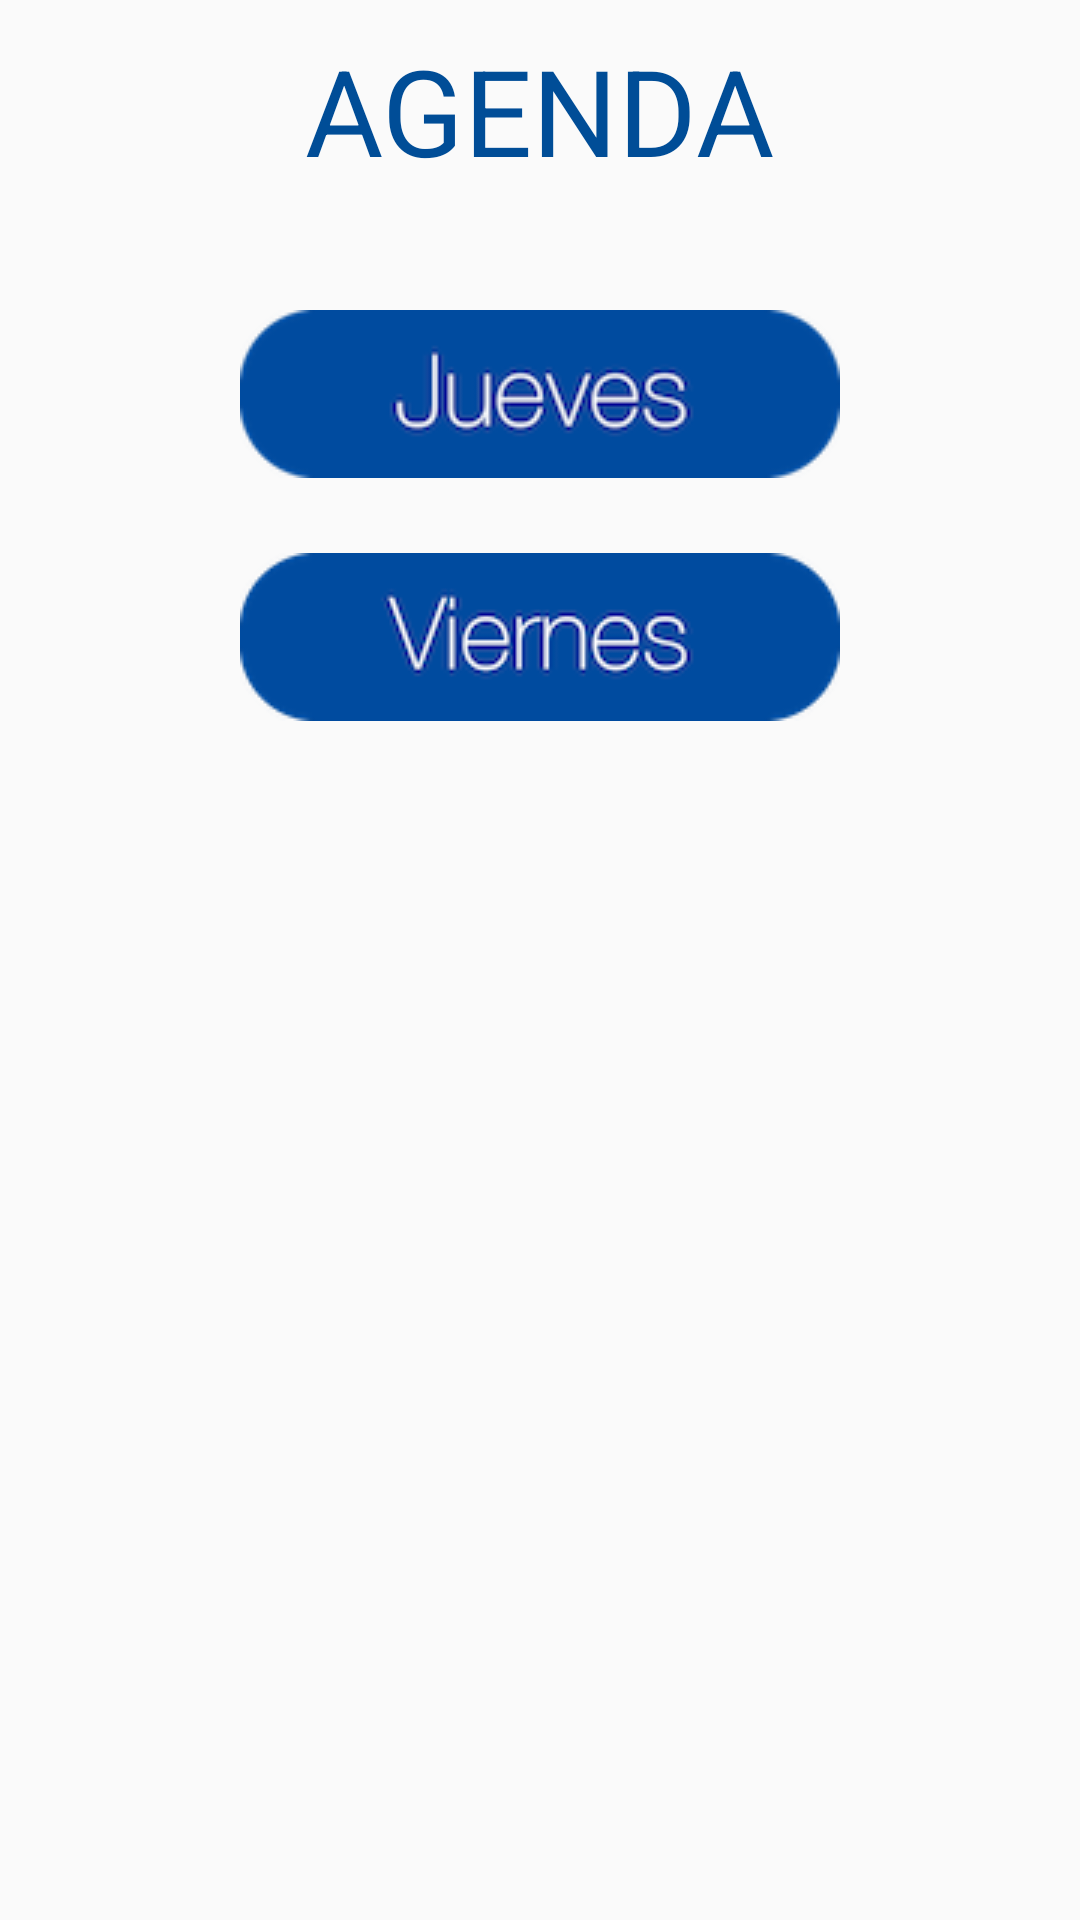

Produce the Android XML layout that renders to this screen, including the resource entries it uses.
<!-- AndroidManifest.xml: application theme AppTheme -->
<!-- res/layout/activity_agenda.xml -->
<?xml version="1.0" encoding="utf-8"?>
<RelativeLayout xmlns:android="http://schemas.android.com/apk/res/android"
        android:layout_width="match_parent"
        android:layout_height="match_parent"
        android:background="@drawable/fondoagen">

        <ScrollView
            android:layout_width="match_parent"
            android:layout_height="match_parent"
            android:id="@+id/scrollView2" >

            <LinearLayout
                android:orientation="vertical"
                android:layout_width="match_parent"
                android:layout_height="match_parent"
                android:gravity="center_horizontal">

                <TextView
                    android:layout_width="wrap_content"
                    android:layout_height="wrap_content"
                    android:text="AGENDA"
                    android:id="@+id/textView9"
                    android:textSize="40dp"
                    android:layout_marginTop="10dp"
                    android:layout_marginBottom="15dp"
                    android:textColor="#004D97" />

                <Button
                    android:layout_width="wrap_content"
                    android:layout_height="wrap_content"
                    android:id="@+id/martesBtn"
                    android:layout_marginTop="25dp"
                    android:background="@drawable/botonma"
                    android:textColor="#ffffff"
                    android:onClick="agendaMartes"/>

                <Button
                    android:layout_width="wrap_content"
                    android:layout_height="wrap_content"
                    android:id="@+id/miercBtn"
                    android:layout_marginTop="25dp"
                    android:background="@drawable/botonmi"
                    android:textColor="#ffffff"
                    android:onClick="agendaMiercoles"
                    android:layout_marginBottom="20dp" />

            </LinearLayout>
        </ScrollView>

    </RelativeLayout>
<!-- resources referenced by this layout -->
<resources>
  <!-- drawable botonma: png bitmap (drawable-mdpi, 9399 bytes) -->
  <!-- drawable botonmi: png bitmap (drawable-mdpi, 9233 bytes) -->
  <style name="AppTheme" parent="Theme.AppCompat.Light.DarkActionBar">
          
          <item name="colorPrimary">@color/colorPrimary</item>
          <item name="colorPrimaryDark">@color/colorPrimaryDark</item>
          <item name="colorAccent">@color/colorAccent</item>
      </style>
  <color name="colorPrimary">#00bfff</color>
  <color name="colorPrimaryDark">#00bfff</color>
  <color name="colorAccent">#ec7f30</color>
</resources>
